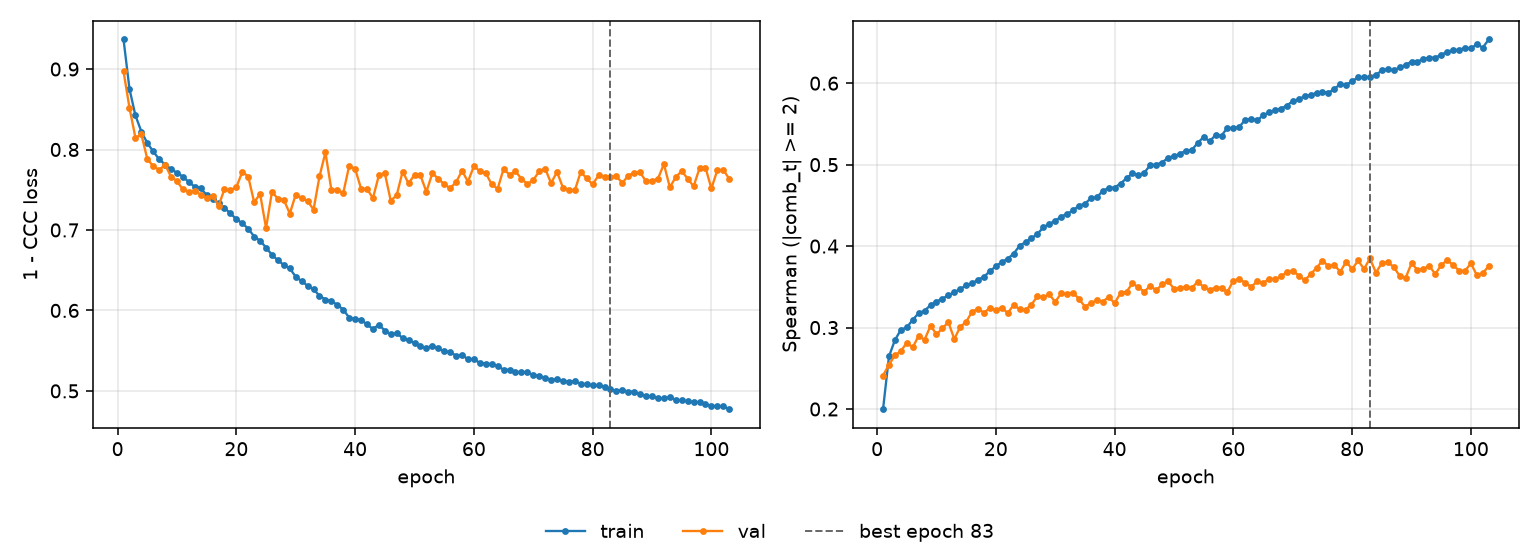

The data file committed next to this chart (first rows):
epoch, tr_loss, vl_loss, tr_sp, vl_sp, is_best
1, 0.9367, 0.897, 0.1998, 0.2411, False
2, 0.8753, 0.8518, 0.2646, 0.2544, False
3, 0.8423, 0.8147, 0.2846, 0.2659, False
4, 0.8224, 0.8187, 0.2972, 0.271, False
5, 0.808, 0.7883, 0.3002, 0.2815, False
6, 0.7977, 0.7792, 0.3095, 0.2757, False
7, 0.7878, 0.7747, 0.3177, 0.2899, False
8, 0.7814, 0.781, 0.3208, 0.285, False
9, 0.7757, 0.7662, 0.3275, 0.3023, False
10, 0.7711, 0.7606, 0.3319, 0.2917, False
11, 0.7663, 0.7503, 0.3356, 0.2989, False
12, 0.7595, 0.7476, 0.3396, 0.3068, False
13, 0.7537, 0.749, 0.3435, 0.2859, False
14, 0.7521, 0.7437, 0.3473, 0.3009, False
15, 0.7433, 0.7399, 0.3519, 0.307, False
16, 0.7391, 0.7428, 0.3542, 0.3196, False
17, 0.7334, 0.73, 0.3588, 0.323, False
18, 0.7274, 0.7507, 0.3624, 0.3184, False
19, 0.7206, 0.7495, 0.3693, 0.324, False
20, 0.7135, 0.7531, 0.3752, 0.3215, False
21, 0.7083, 0.7723, 0.3806, 0.3246, False
22, 0.7016, 0.7663, 0.3844, 0.3177, False
23, 0.6919, 0.7344, 0.3909, 0.3279, False
24, 0.6867, 0.7449, 0.4003, 0.3222, False
25, 0.6781, 0.7022, 0.4049, 0.3219, False
26, 0.669, 0.7477, 0.4097, 0.3283, False
27, 0.6623, 0.7384, 0.4149, 0.3384, False
28, 0.6564, 0.7374, 0.423, 0.3372, False
29, 0.6522, 0.7204, 0.4272, 0.3407, False
30, 0.6418, 0.7441, 0.4312, 0.3315, False
31, 0.6363, 0.74, 0.4362, 0.3421, False
32, 0.6307, 0.736, 0.4396, 0.3416, False
33, 0.626, 0.7253, 0.4438, 0.343, False
34, 0.6184, 0.7666, 0.4498, 0.3351, False
35, 0.6136, 0.7964, 0.452, 0.3256, False
36, 0.6116, 0.7499, 0.4588, 0.33, False
37, 0.6071, 0.7499, 0.4598, 0.3335, False
38, 0.601, 0.7458, 0.4678, 0.3318, False
39, 0.5911, 0.7798, 0.4713, 0.3375, False
40, 0.5892, 0.7759, 0.4719, 0.3299, False
41, 0.5879, 0.7515, 0.4768, 0.3425, False
42, 0.5828, 0.751, 0.4833, 0.3437, False
43, 0.5768, 0.7395, 0.4893, 0.3546, False
44, 0.5823, 0.7679, 0.487, 0.3494, False
45, 0.575, 0.7705, 0.4903, 0.3441, False
46, 0.5703, 0.7363, 0.4993, 0.3512, False
47, 0.5716, 0.7431, 0.5001, 0.3456, False
48, 0.5659, 0.7727, 0.5026, 0.353, False
49, 0.563, 0.7578, 0.5084, 0.357, False
50, 0.5594, 0.7686, 0.5105, 0.3476, False
51, 0.5556, 0.7678, 0.5133, 0.3488, False
52, 0.5532, 0.7475, 0.5171, 0.3497, False
53, 0.5563, 0.7703, 0.5182, 0.3488, False
54, 0.5527, 0.7639, 0.5266, 0.3562, False
55, 0.549, 0.7567, 0.5341, 0.3498, False
56, 0.5483, 0.752, 0.5285, 0.3461, False
57, 0.5439, 0.7592, 0.5364, 0.3492, False
58, 0.545, 0.7737, 0.5355, 0.3488, False
59, 0.5392, 0.7601, 0.5454, 0.3437, False
60, 0.5394, 0.7792, 0.5445, 0.3577, False
... 43 more rows
